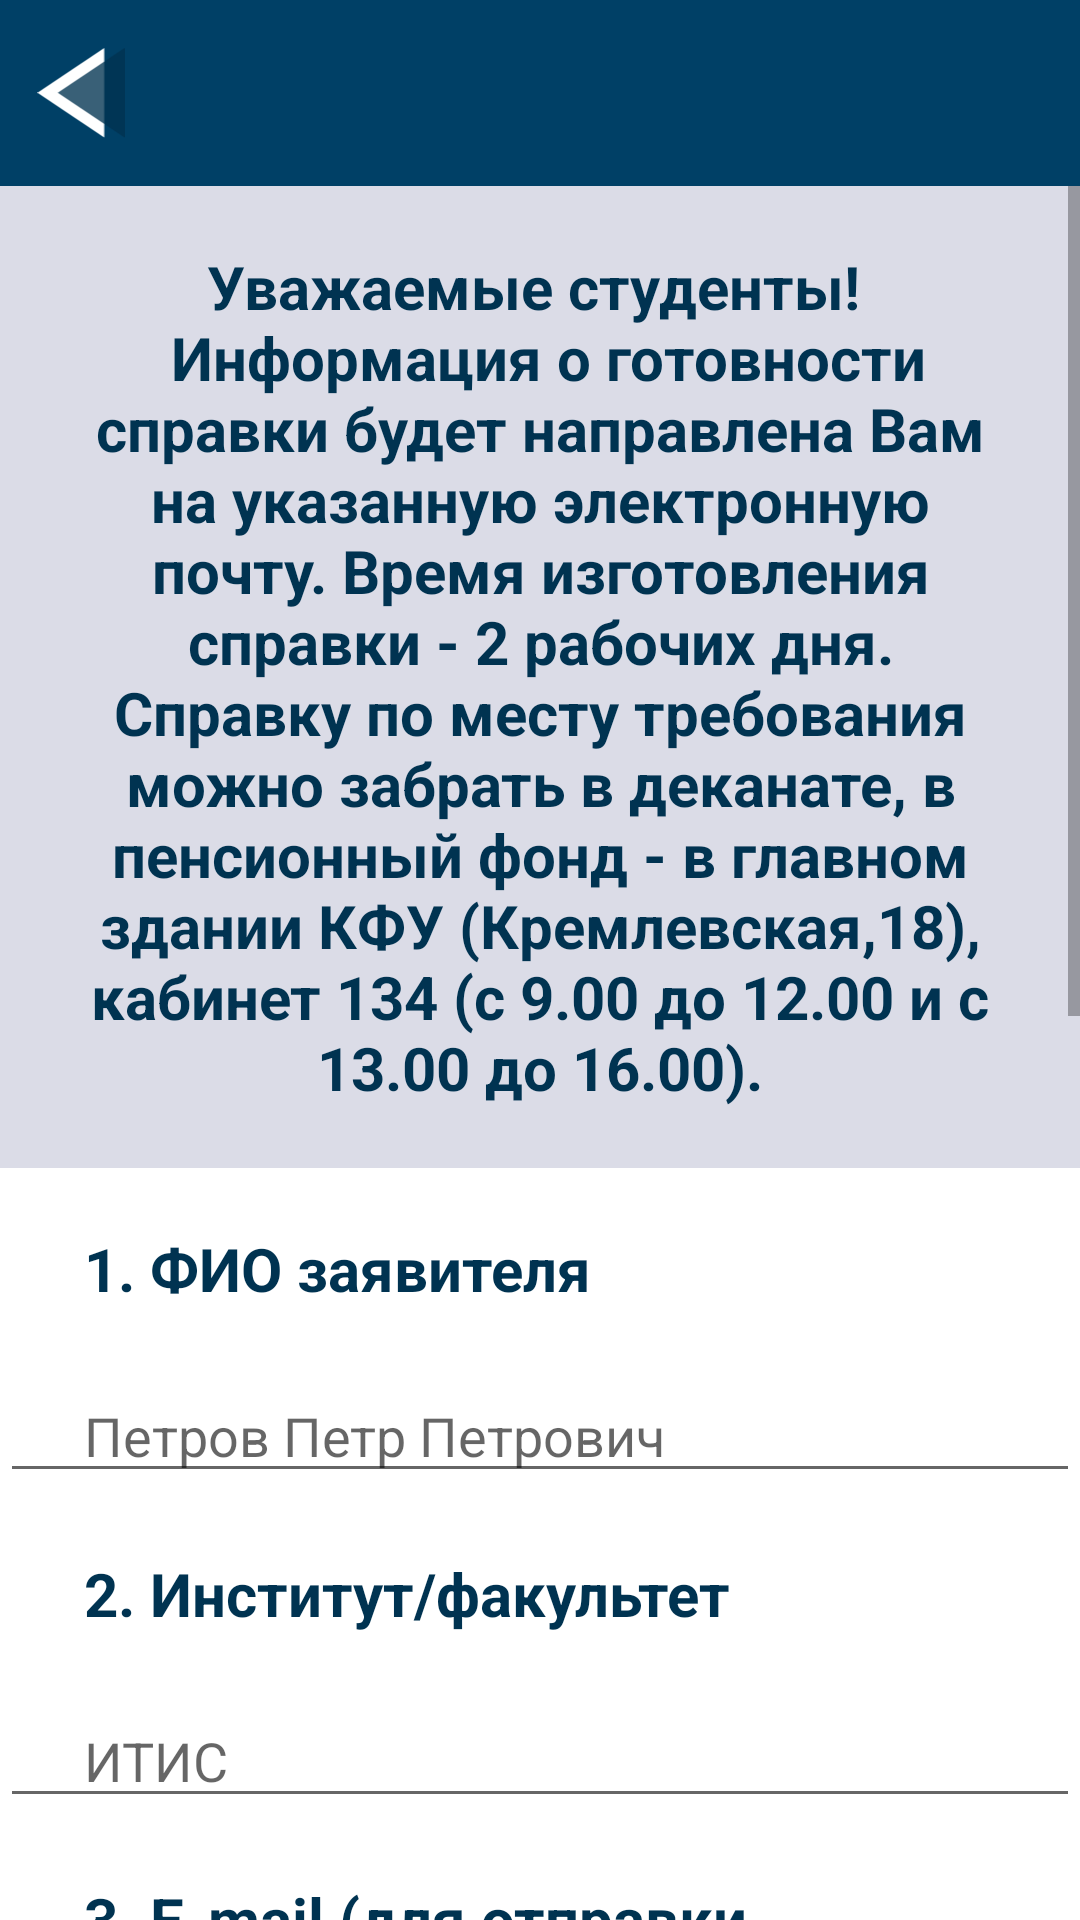

This screen was rendered from an Android layout file. Write that file and the resources it references.
<!-- AndroidManifest.xml: application theme Theme.KFUapp -->
<!-- res/layout/fragment_statements.xml -->
<?xml version="1.0" encoding="utf-8"?>
<androidx.constraintlayout.widget.ConstraintLayout xmlns:android="http://schemas.android.com/apk/res/android"
    android:layout_width="match_parent"
    android:layout_height="match_parent"
    xmlns:app="http://schemas.android.com/apk/res-auto">

    <androidx.constraintlayout.widget.ConstraintLayout
        android:id="@+id/cl_toolbar"
        android:layout_width="match_parent"
        android:layout_height="62dp"
        android:background="@color/kfu_blue"
        app:layout_constraintTop_toTopOf="parent"
        app:layout_constraintStart_toStartOf="parent"
        app:layout_constraintEnd_toEndOf="parent">

        <ImageView
            android:id="@+id/iv_back"
            android:layout_width="30dp"
            android:layout_height="30dp"
            android:layout_marginStart="12dp"
            android:src="@drawable/iv_back"
            app:layout_constraintTop_toTopOf="parent"
            app:layout_constraintBottom_toBottomOf="parent"
            app:layout_constraintStart_toStartOf="parent">
        </ImageView>


    </androidx.constraintlayout.widget.ConstraintLayout>

    <ScrollView
        android:layout_width="match_parent"
        android:layout_height="0dp"
        app:layout_constraintTop_toBottomOf="@id/cl_toolbar"
        app:layout_constraintBottom_toBottomOf="parent"
        app:layout_constraintStart_toStartOf="parent">

        <androidx.constraintlayout.widget.ConstraintLayout
            android:layout_width="match_parent"
            android:layout_height="wrap_content"
            android:id="@+id/cl_form">
        <TextView
        android:id="@+id/warning"
        android:layout_width="match_parent"
        android:layout_height="wrap_content"
        app:layout_constraintTop_toTopOf="parent"
        app:layout_constraintStart_toStartOf="parent"
        android:text="@string/statement_maintext"
        android:textStyle="bold"
        android:textSize="20sp"
        android:paddingHorizontal="28dp"
        android:paddingVertical="20dp"
        android:textAlignment="center"
        android:textColor="@color/kfu_blue_dark"
        android:background="@color/purple_light_transpanent">
        </TextView>

    <TextView
        android:layout_width="wrap_content"
        android:layout_height="wrap_content"
        android:textStyle="bold"
        android:textSize="20sp"
        android:paddingHorizontal="28dp"
        android:paddingVertical="20dp"
        android:text="@string/statement_fio"
        android:textColor="@color/kfu_blue_dark"
        android:id="@+id/tv_fio"
        app:layout_constraintTop_toBottomOf="@id/warning"
        app:layout_constraintStart_toStartOf="parent">
    </TextView>

    <EditText
        android:id="@+id/et_fio"
        android:layout_width="match_parent"
        android:paddingHorizontal="28dp"
        android:hint="Петров Петр Петрович"
        android:layout_height="wrap_content"
        app:layout_constraintStart_toStartOf="parent"
        app:layout_constraintTop_toBottomOf="@id/tv_fio">
    </EditText>

    <TextView
        android:layout_width="wrap_content"
        android:layout_height="wrap_content"
        android:textStyle="bold"
        android:textSize="20sp"
        android:paddingHorizontal="28dp"
        android:paddingVertical="20dp"
        android:text="@string/statement_institutes"
        android:id="@+id/tv_institute"
        android:textColor="@color/kfu_blue_dark"
        app:layout_constraintTop_toBottomOf="@id/et_fio"
        app:layout_constraintStart_toStartOf="parent">
    </TextView>

    <EditText
        android:id="@+id/et_institute"
        android:layout_width="match_parent"
        android:paddingHorizontal="28dp"
        android:hint="ИТИС"
        android:layout_height="wrap_content"
        app:layout_constraintStart_toStartOf="parent"
        app:layout_constraintTop_toBottomOf="@id/tv_institute">
    </EditText>

    <TextView
        android:layout_width="wrap_content"
        android:layout_height="wrap_content"
        android:textStyle="bold"
        android:textSize="20sp"
        android:paddingHorizontal="28dp"
        android:textColor="@color/kfu_blue_dark"
        android:paddingVertical="20dp"
        android:text="@string/statement_email"
        android:id="@+id/tv_email"
        app:layout_constraintTop_toBottomOf="@id/et_institute"
        app:layout_constraintStart_toStartOf="parent">
    </TextView>

    <EditText
        android:id="@+id/et_email"
        android:layout_width="match_parent"
        android:paddingHorizontal="28dp"
        android:hint="myEmail@mail.com"
        android:layout_height="wrap_content"
        app:layout_constraintStart_toStartOf="parent"
        app:layout_constraintTop_toBottomOf="@id/tv_email">
    </EditText>

    <TextView
        android:layout_width="wrap_content"
        android:layout_height="wrap_content"
        android:textStyle="bold"
        android:textSize="20sp"
        android:textColor="@color/kfu_blue_dark"
        android:paddingHorizontal="28dp"
        android:paddingVertical="20dp"
        android:text="@string/statement_type"
        android:id="@+id/tv_type"
        app:layout_constraintTop_toBottomOf="@id/et_email"
        app:layout_constraintStart_toStartOf="parent">
    </TextView>

    <RadioGroup xmlns:android="http://schemas.android.com/apk/res/android"
        android:layout_width="match_parent"
        android:layout_height="wrap_content"
        android:orientation="vertical"
        android:id="@+id/rb_type"
        android:paddingHorizontal="20dp"
        app:layout_constraintTop_toBottomOf="@id/tv_type">
        <RadioButton android:id="@+id/rb_treb"
            android:layout_width="wrap_content"
            android:layout_height="wrap_content"
            android:text="По месту требования"
            />
        <RadioButton android:id="@+id/rb_pf"
            android:layout_width="wrap_content"
            android:layout_height="wrap_content"
            android:text="Пенсионный фонд"
            />
    </RadioGroup>

    <TextView
        android:layout_width="wrap_content"
        android:layout_height="wrap_content"
        android:textStyle="bold"
        android:textSize="20sp"
        android:textColor="@color/kfu_blue_dark"
        android:paddingHorizontal="28dp"
        android:paddingVertical="20dp"
        android:text="@string/statement_personaldata"
        android:id="@+id/tv_agreement"
        app:layout_constraintTop_toBottomOf="@id/rb_type"
        app:layout_constraintStart_toStartOf="parent">
    </TextView>

    <CheckBox
        android:id="@+id/cb_agreement"
        android:layout_width="wrap_content"
        android:layout_height="wrap_content"
        app:layout_constraintTop_toBottomOf="@id/tv_agreement"
        app:layout_constraintStart_toStartOf="parent"
        android:text="Да"
        android:layout_marginHorizontal="28dp">
    </CheckBox>

    <androidx.appcompat.widget.AppCompatButton
        android:id="@+id/btn_confirm"
        android:layout_width="match_parent"
        android:layout_height="wrap_content"
        android:background="@color/kfu_blue"
        android:text="Отправить"
        android:textColor="@color/white"
        android:layout_marginVertical="20dp"
        app:layout_constraintTop_toBottomOf="@id/cb_agreement"
        app:layout_constraintBottom_toBottomOf="parent"
        android:layout_marginHorizontal="20dp">
    </androidx.appcompat.widget.AppCompatButton>
        </androidx.constraintlayout.widget.ConstraintLayout>
    </ScrollView>
</androidx.constraintlayout.widget.ConstraintLayout>
<!-- resources referenced by this layout -->
<resources>
  <color name="kfu_blue">#004066</color>
  <color name="kfu_blue_dark">#003351</color>
  <color name="purple_light_transpanent">#9AC3C5D8</color>
  <color name="white">#FFFFFFFF</color>
  <!-- drawable iv_back (drawable) -->
  <vector xmlns:android="http://schemas.android.com/apk/res/android"
      android:width="30dp"
      android:height="31dp"
      android:viewportWidth="30"
      android:viewportHeight="31">
    <path
        android:pathData="M-0,15.403L23,-0L23,30.806L-0,15.403Z"
        android:fillColor="#ffffff"/>
    <path
        android:pathData="M7,15.403L30,-0L30,30.806L7,15.403Z"
        android:fillColor="#003351"
        android:fillAlpha="0.78"/>
  </vector>
  <string name="statement_email">3. E-mail (для отправки информации о готовности справки)</string>
  <string name="statement_fio">1. ФИО заявителя</string>
  <string name="statement_institutes">2. Институт/факультет</string>
  <string name="statement_maintext">Уважаемые студенты! \n
    Информация о готовности справки будет направлена Вам на указанную электронную почту. Время изготовления справки - 2 рабочих дня. Справку по месту требования можно забрать в деканате, в пенсионный фонд - в главном здании КФУ (Кремлевская,18), кабинет 134 (с 9.00 до 12.00 и с 13.00 до 16.00).</string>
  <string name="statement_personaldata">6. Положения Федерального закона от 27.07.2006 №152-ФЗ "О персональных данных" об обеспечении конфиденциальности персональных данных мне известны.</string>
  <string name="statement_type">4. Тип справки</string>
  <style name="Theme.KFUapp" parent="Theme.MaterialComponents.DayNight.NoActionBar">
          
          <item name="colorPrimary">@color/black</item>
          <item name="colorPrimaryVariant">@color/purple_700</item>
          <item name="colorOnPrimary">@color/white</item>
          
          <item name="colorSecondary">@color/teal_200</item>
          <item name="colorSecondaryVariant">@color/teal_700</item>
          <item name="colorOnSecondary">@color/black</item>
          
          <item name="android:statusBarColor" tools:targetApi="l">?attr/colorPrimaryVariant</item>
          
      </style>
  <color name="black">#000000</color>
  <color name="purple_700">#FF3700B3</color>
  <color name="teal_200">#003351</color>
  <color name="teal_700">#000000</color>
</resources>
